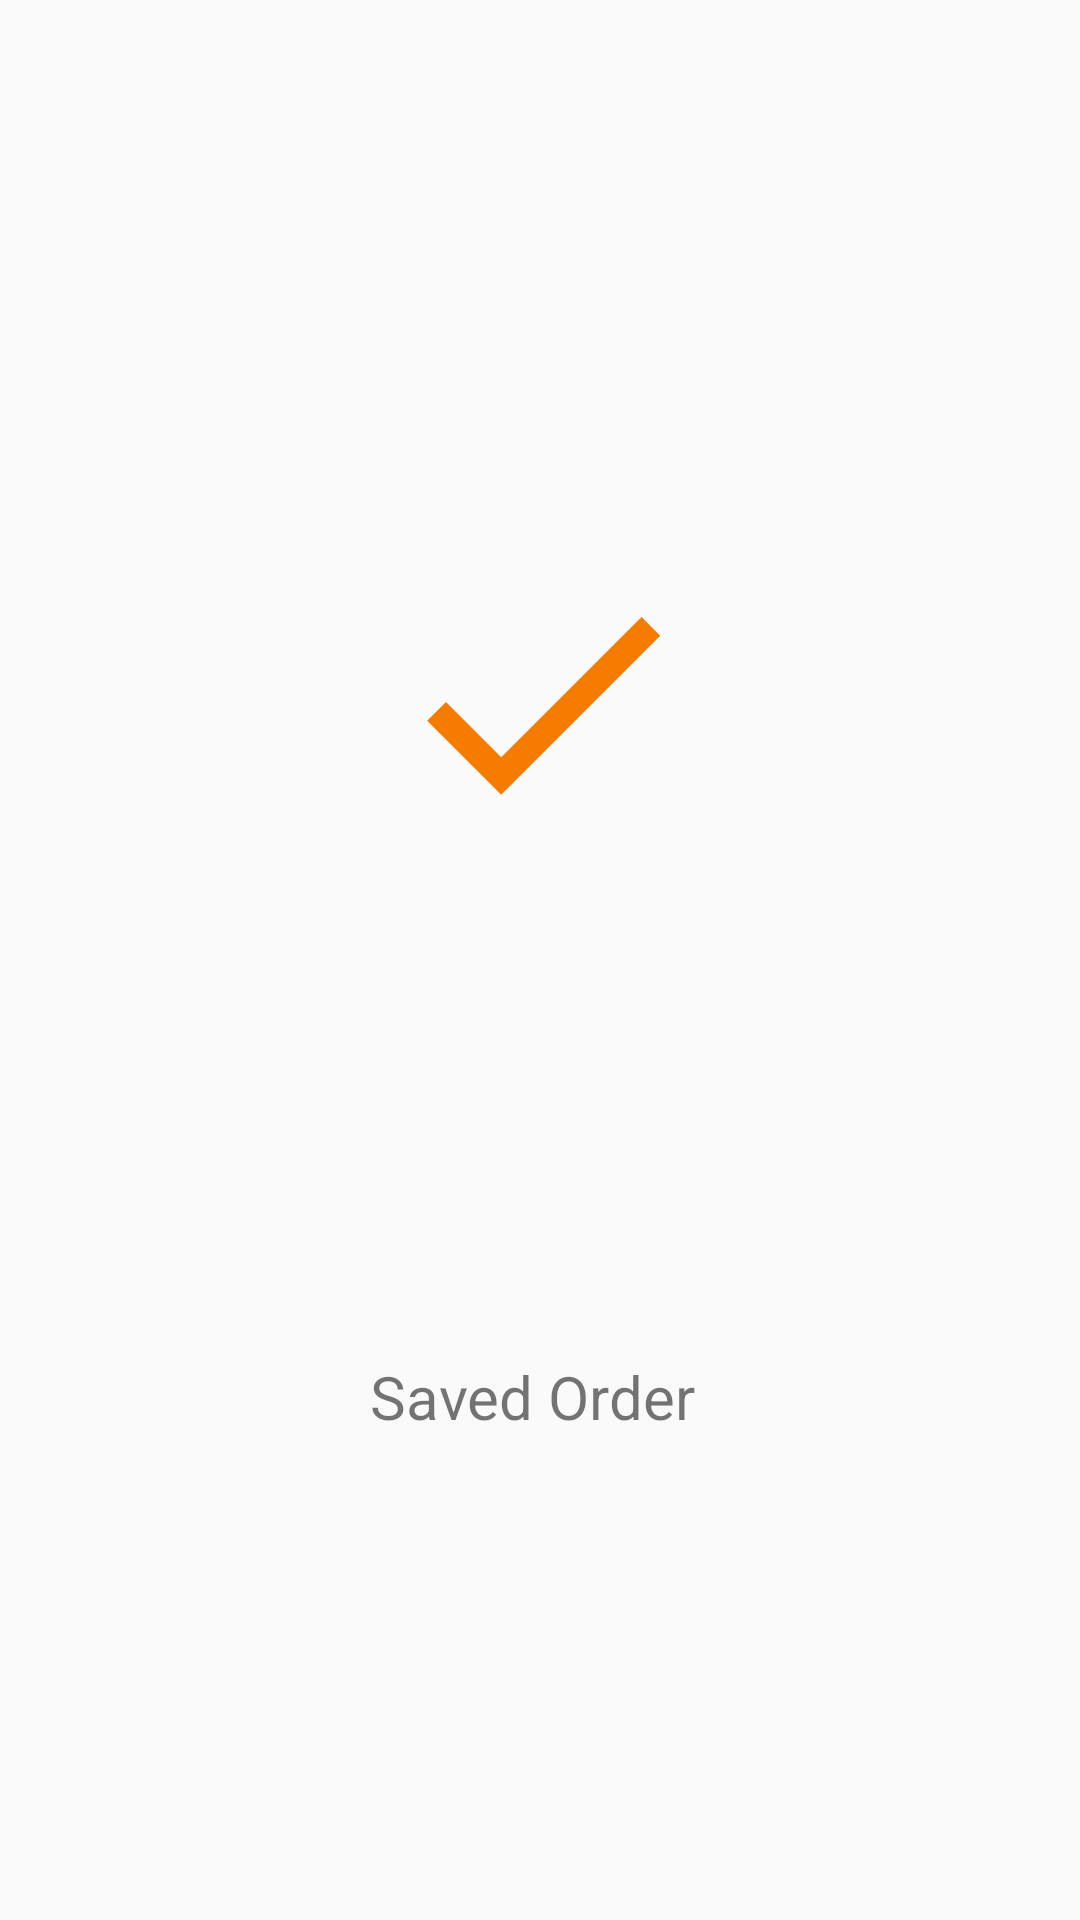

Android layout source for this screen:
<!-- AndroidManifest.xml: application theme AppTheme -->
<!-- res/layout/save_order_success.xml -->
<?xml version="1.0" encoding="utf-8"?>
<androidx.constraintlayout.widget.ConstraintLayout xmlns:android="http://schemas.android.com/apk/res/android"
    xmlns:app="http://schemas.android.com/apk/res-auto"
    xmlns:tools="http://schemas.android.com/tools"
    android:layout_width="match_parent"
    android:layout_height="wrap_content">

    <ImageView
        android:id="@+id/imageView2"
        android:layout_width="109dp"
        android:layout_height="106dp"
        android:layout_marginTop="40dp"
        android:layout_marginBottom="12dp"
        app:layout_constraintBottom_toTopOf="@+id/textView4"
        app:layout_constraintEnd_toEndOf="parent"
        app:layout_constraintHorizontal_bias="0.5"
        app:layout_constraintStart_toStartOf="parent"
        app:layout_constraintTop_toTopOf="parent"
        app:srcCompat="@drawable/ic_baseline_check_24" />

    <TextView
        android:id="@+id/textView4"
        android:layout_width="wrap_content"
        android:layout_height="wrap_content"
        android:layout_marginTop="12dp"
        android:layout_marginBottom="20dp"
        android:text="Saved Order "
        android:textSize="20sp"
        app:layout_constraintBottom_toBottomOf="parent"
        app:layout_constraintEnd_toEndOf="parent"
        app:layout_constraintHorizontal_bias="0.5"
        app:layout_constraintStart_toStartOf="parent"
        app:layout_constraintTop_toBottomOf="@+id/imageView2" />
</androidx.constraintlayout.widget.ConstraintLayout>
<!-- resources referenced by this layout -->
<resources>
  <!-- drawable ic_baseline_check_24 (drawable) -->
  <vector android:height="24dp" android:tint="#F57C00"
      android:viewportHeight="24" android:viewportWidth="24"
      android:width="24dp" xmlns:android="http://schemas.android.com/apk/res/android">
      <path android:fillColor="@android:color/white" android:pathData="M9,16.17L4.83,12l-1.42,1.41L9,19 21,7l-1.41,-1.41z"/>
  </vector>
  <style name="AppTheme" parent="Theme.AppCompat.Light.DarkActionBar">
          
          <item name="colorPrimary">@color/colorPrimary</item>
          <item name="colorPrimaryDark">@color/colorPrimaryDark</item>
          <item name="colorAccent">@color/colorAccent</item>
          <item name="windowNoTitle">true</item>
          <item name="windowActionBar">false</item>
      </style>
  <color name="colorPrimary">#F9A825</color>
  <color name="colorPrimaryDark">#212121</color>
  <color name="colorAccent">#f57c00</color>
</resources>
